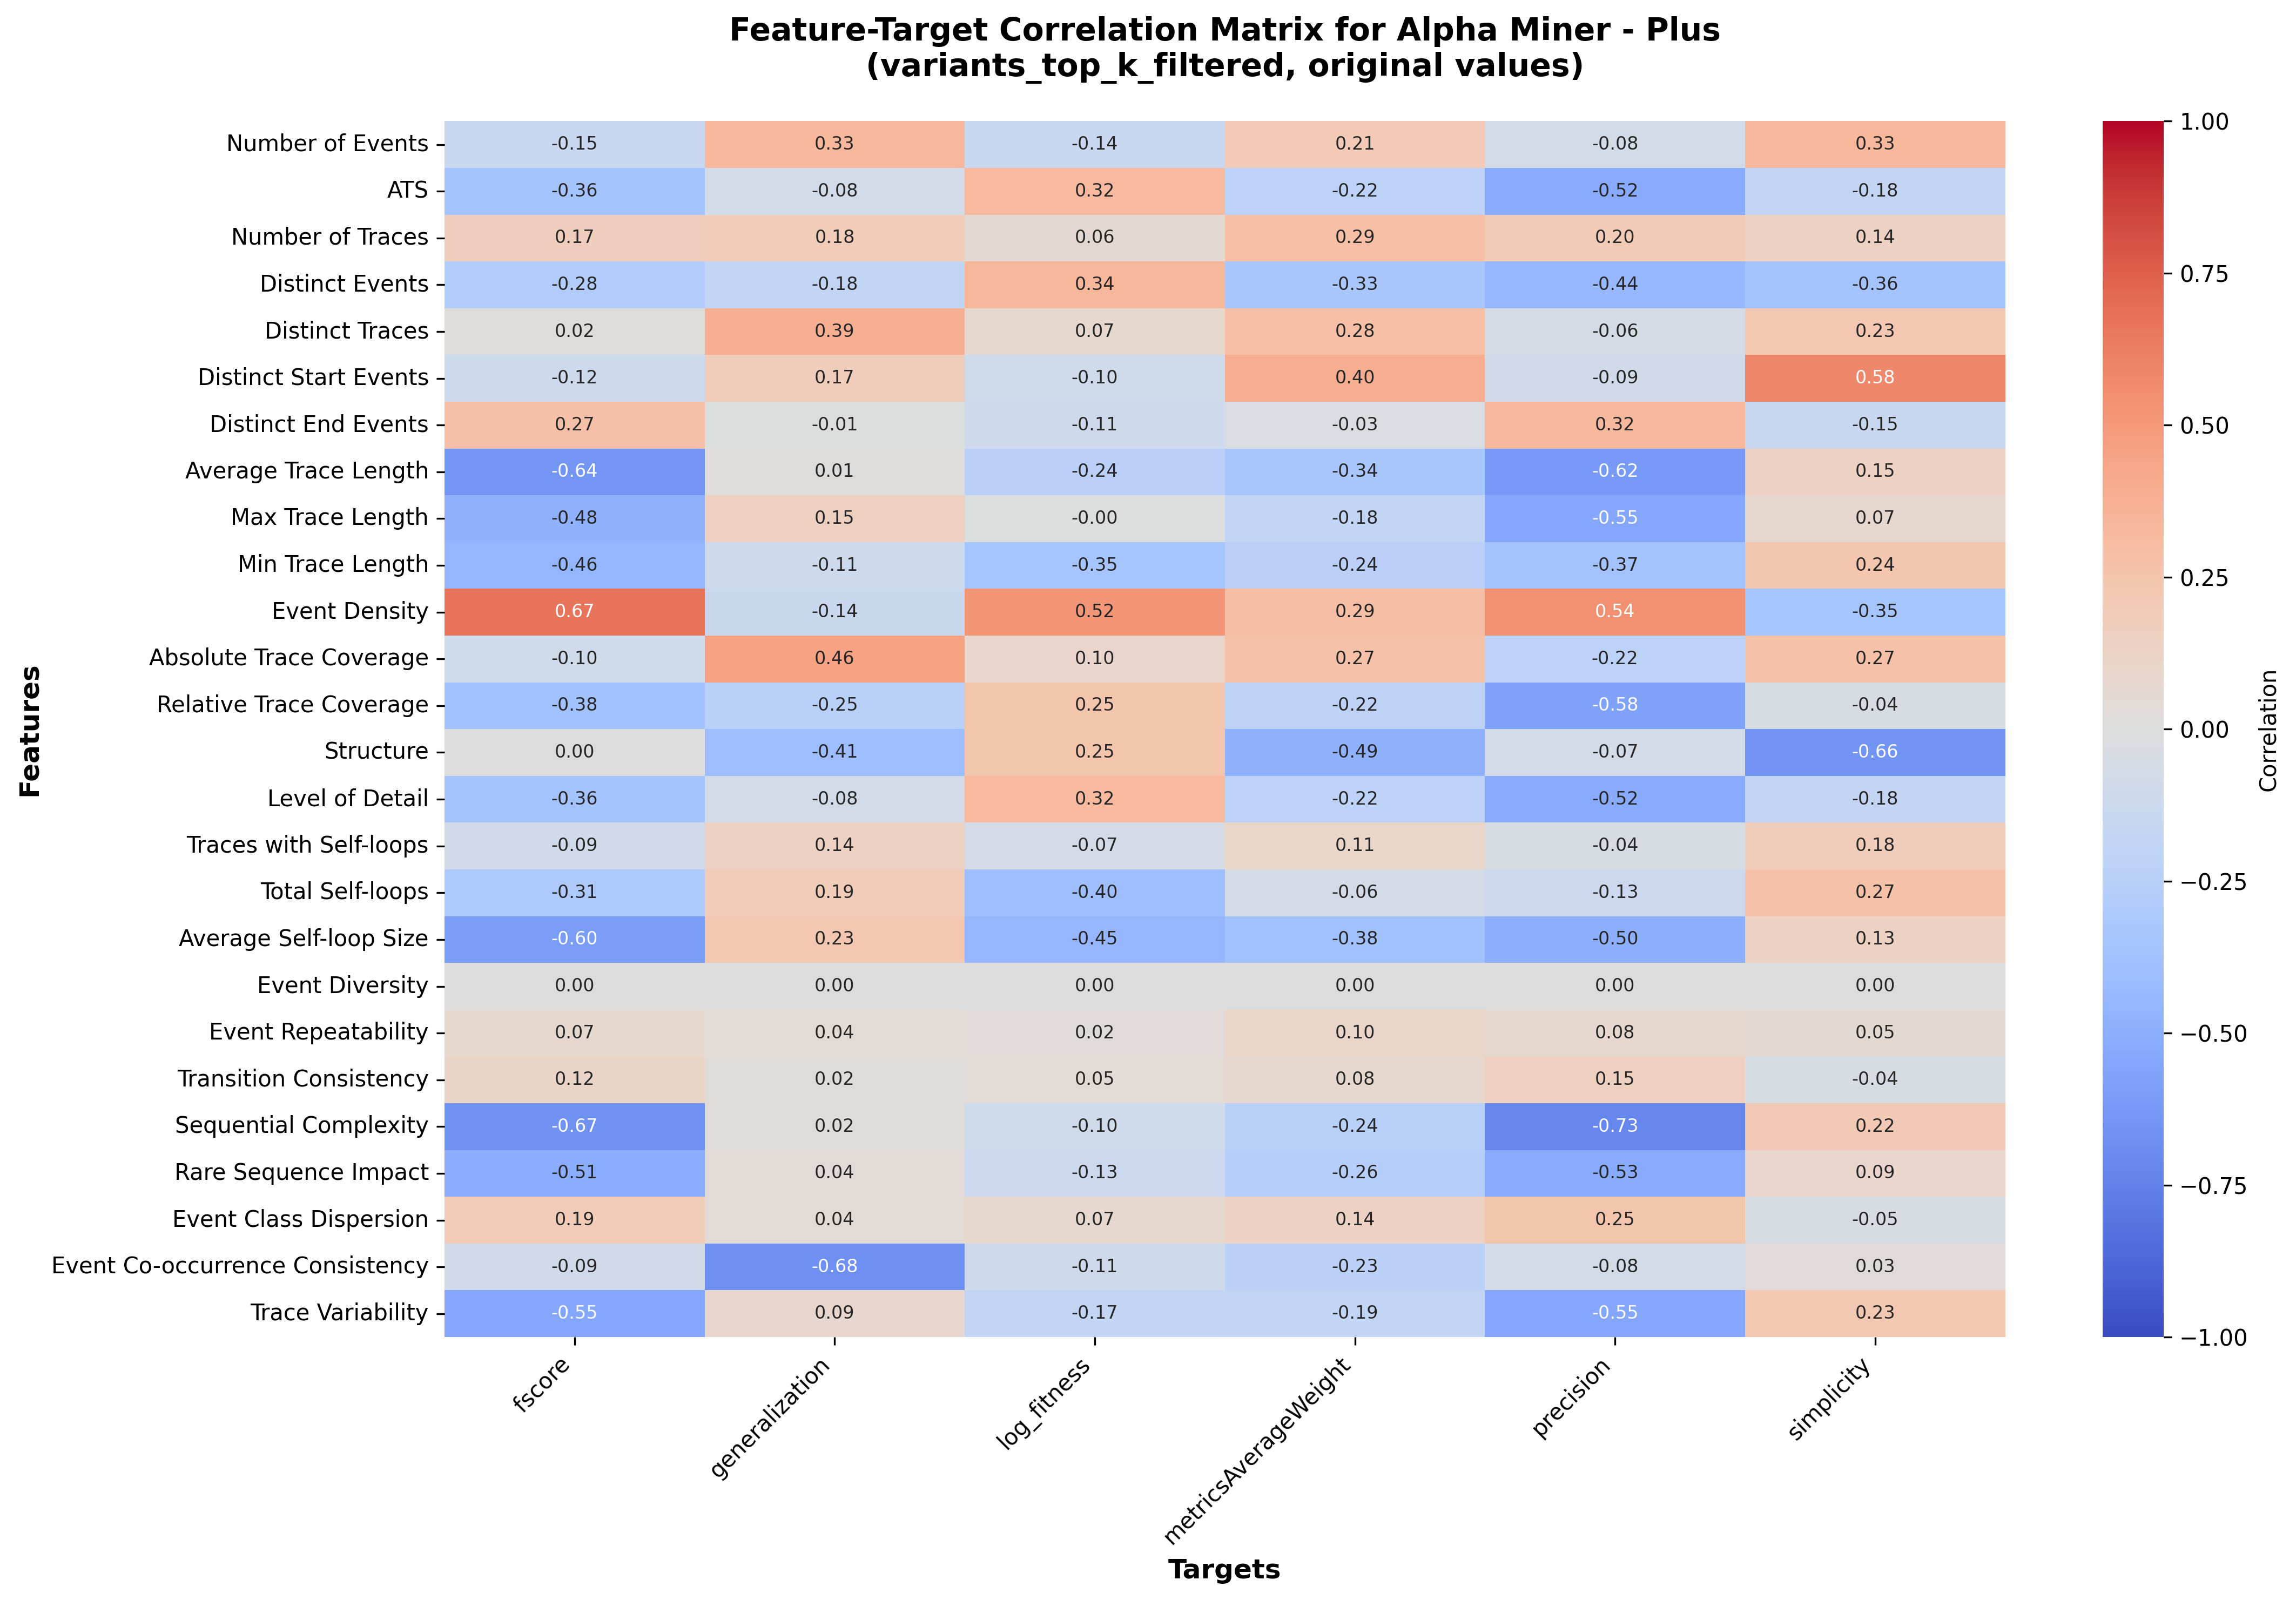

The file beside this chart, header and first rows:
, fscore, generalization, log_fitness, metricsAverageWeight, precision, simplicity
Number of Events, -0.1475, 0.3321, -0.1422, 0.2079, -0.07601, 0.331
ATS, -0.3616, -0.08499, 0.3169, -0.2191, -0.5237, -0.1791
Number of Traces, 0.1717, 0.1802, 0.06079, 0.2889, 0.2027, 0.1378
Distinct Events, -0.284, -0.1823, 0.3434, -0.3301, -0.4393, -0.3643
Distinct Traces, 0.01671, 0.3873, 0.07291, 0.2825, -0.0621, 0.2292
Distinct Start Events, -0.1164, 0.1725, -0.0982, 0.3979, -0.09068, 0.5817
Distinct End Events, 0.2737, -0.006838, -0.1056, -0.02744, 0.3246, -0.1478
Average Trace Length, -0.643, 0.008013, -0.2409, -0.3409, -0.6192, 0.1484
Max Trace Length, -0.4777, 0.1487, -0.002365, -0.1849, -0.5514, 0.07343
Min Trace Length, -0.4555, -0.1095, -0.3543, -0.2411, -0.3689, 0.2387
Event Density, 0.6676, -0.136, 0.5209, 0.2893, 0.5395, -0.3528
Absolute Trace Coverage, -0.09546, 0.457, 0.1008, 0.2675, -0.2231, 0.2694
Relative Trace Coverage, -0.3759, -0.2464, 0.246, -0.2154, -0.5778, -0.04296
Structure, 0.002618, -0.4099, 0.2497, -0.4901, -0.07086, -0.6553
Level of Detail, -0.3616, -0.08499, 0.3169, -0.2191, -0.5237, -0.1791
Traces with Self-loops, -0.09018, 0.1398, -0.06591, 0.1089, -0.04204, 0.1767
Total Self-loops, -0.3091, 0.1942, -0.3985, -0.0628, -0.131, 0.2694
Average Self-loop Size, -0.6044, 0.2272, -0.4485, -0.3827, -0.5038, 0.1338
Event Diversity, 0.0, 0.0, 0.0, 0.0, 0.0, 0.0
Event Repeatability, 0.07313, 0.04055, 0.02498, 0.1038, 0.07594, 0.05144
Transition Consistency, 0.1157, 0.02302, 0.04549, 0.07586, 0.1517, -0.04155
Sequential Complexity, -0.6664, 0.02082, -0.0975, -0.2444, -0.7262, 0.2163
Rare Sequence Impact, -0.5143, 0.03678, -0.1308, -0.2618, -0.5265, 0.09423
Event Class Dispersion, 0.1896, 0.04041, 0.07344, 0.1412, 0.2478, -0.04659
Event Co-occurrence Consistency, -0.08902, -0.6796, -0.1063, -0.2274, -0.07774, 0.02746
Trace Variability, -0.5473, 0.08564, -0.174, -0.1852, -0.5517, 0.2262
